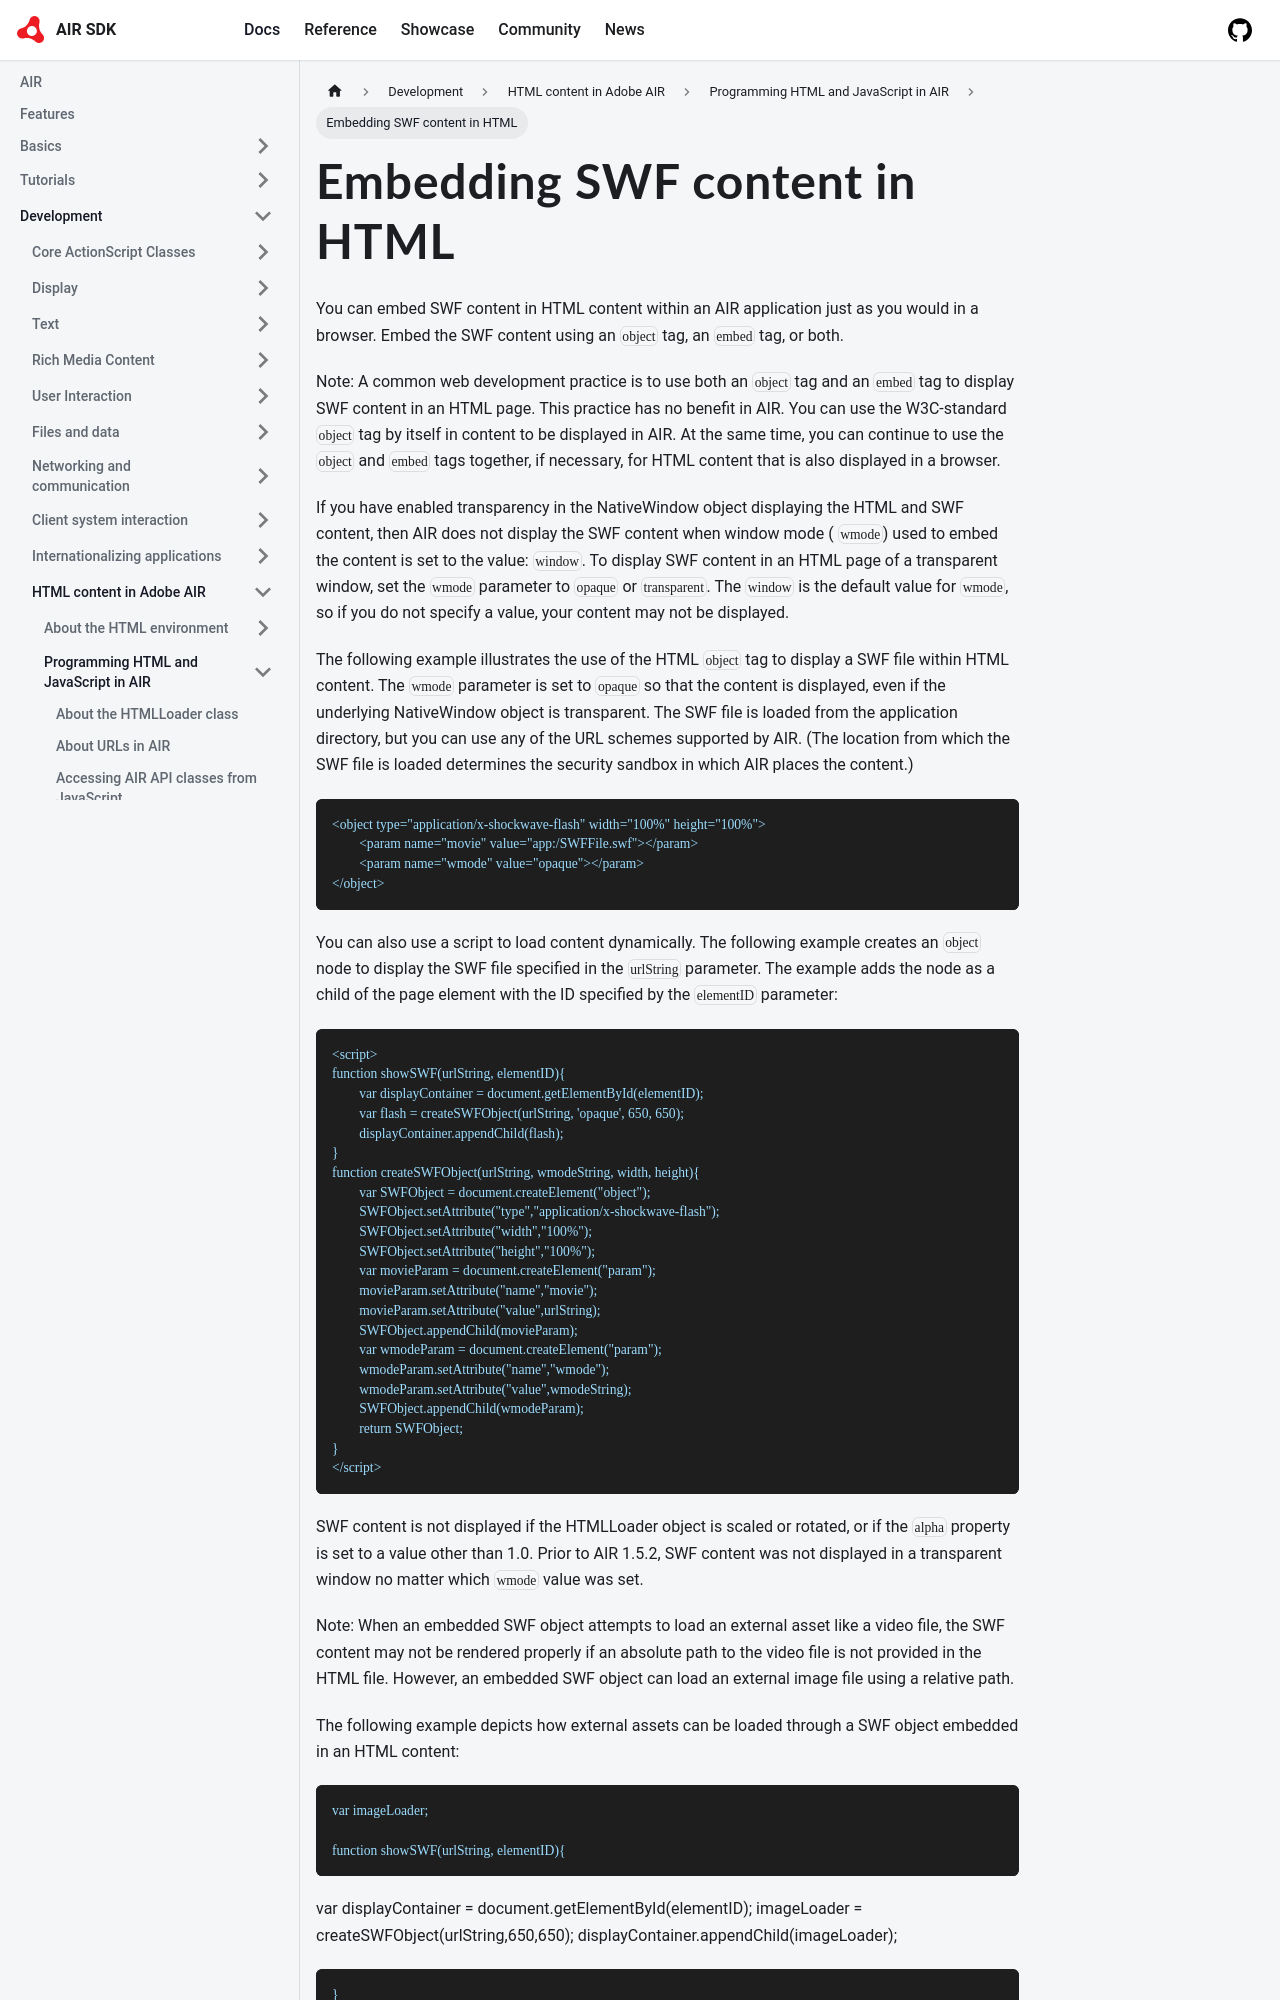

repository: airsdk/airsdk.dev · page: docs/development/html-content-in-air/programming-html-and-javascript-in-air/embedding-swf-content-in-html.html · generator: docusaurus

# Embedding SWF content in HTML

You can embed SWF content in HTML content within an AIR application just as you
would in a browser. Embed the SWF content using an `object` tag, an `embed` tag,
or both.

Note: A common web development practice is to use both an `object` tag and an
`embed` tag to display SWF content in an HTML page. This practice has no benefit
in AIR. You can use the W3C-standard `object` tag by itself in content to be
displayed in AIR. At the same time, you can continue to use the `object` and
`embed` tags together, if necessary, for HTML content that is also displayed in
a browser.

If you have enabled transparency in the NativeWindow object displaying the HTML
and SWF content, then AIR does not display the SWF content when window mode (
`wmode`) used to embed the content is set to the value: `window`. To display SWF
content in an HTML page of a transparent window, set the `wmode` parameter to
`opaque` or `transparent`. The `window` is the default value for `wmode`, so if
you do not specify a value, your content may not be displayed.

The following example illustrates the use of the HTML `object` tag to display a
SWF file within HTML content. The `wmode` parameter is set to `opaque` so that
the content is displayed, even if the underlying NativeWindow object is
transparent. The SWF file is loaded from the application directory, but you can
use any of the URL schemes supported by AIR. (The location from which the SWF
file is loaded determines the security sandbox in which AIR places the content.)

```
<object type="application/x-shockwave-flash" width="100%" height="100%">
	<param name="movie" value="app:/SWFFile.swf"></param>
	<param name="wmode" value="opaque"></param>
</object>
```

You can also use a script to load content dynamically. The following example
creates an `object` node to display the SWF file specified in the `urlString`
parameter. The example adds the node as a child of the page element with the ID
specified by the `elementID` parameter:
